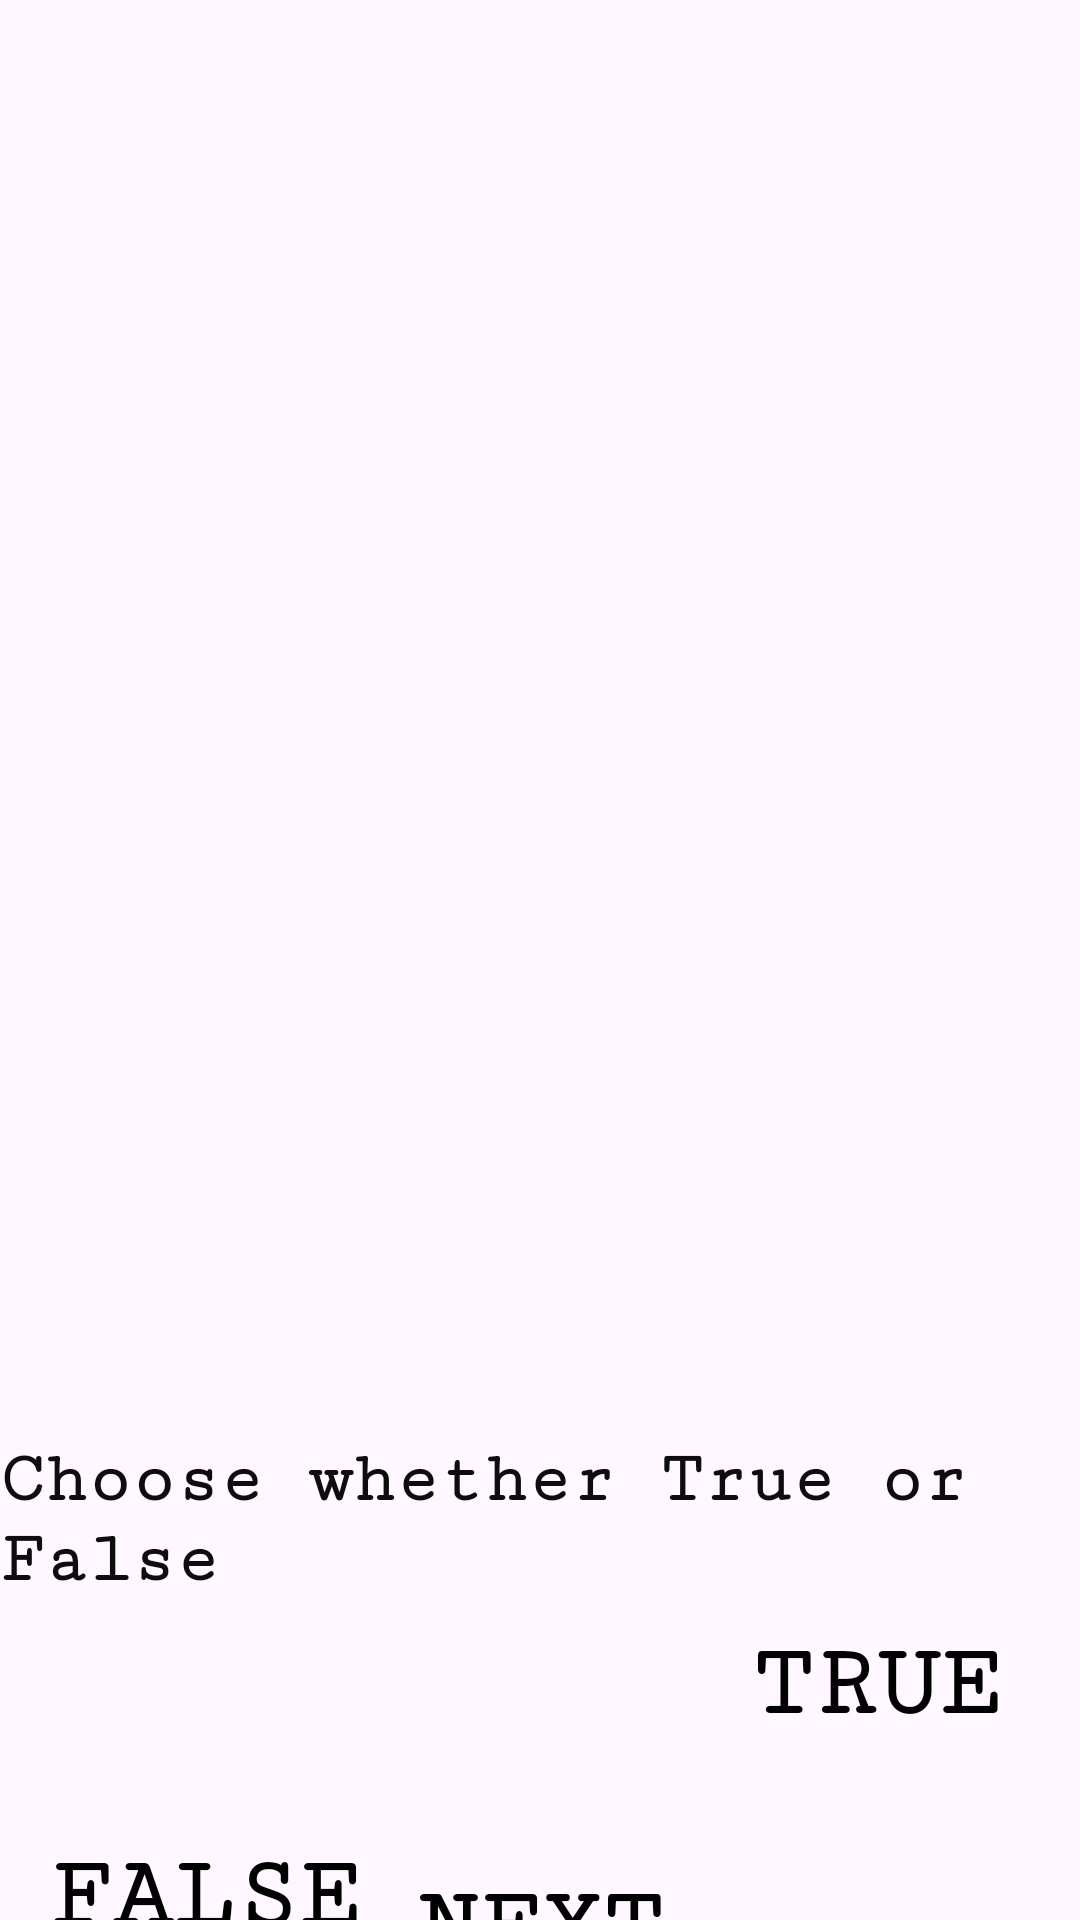

This screen was rendered from an Android layout file. Write that file and the resources it references.
<!-- AndroidManifest.xml: application theme Theme.QueQuiz -->
<!-- res/layout/activity_main2.xml -->
<?xml version="1.0" encoding="utf-8"?>
<androidx.constraintlayout.widget.ConstraintLayout xmlns:android="http://schemas.android.com/apk/res/android"
    xmlns:app="http://schemas.android.com/apk/res-auto"
    xmlns:tools="http://schemas.android.com/tools"
    android:id="@+id/main"
    android:layout_width="match_parent"
    android:layout_height="match_parent"
    android:background="@drawable/colleseum"
    tools:context=".MainActivity2">

    <TextView
        android:id="@+id/QuestionTextView"
        android:layout_width="380dp"
        android:layout_height="331dp"
        android:layout_marginStart="16dp"
        android:layout_marginTop="112dp"
        android:layout_marginEnd="15dp"
        android:layout_marginBottom="37dp"
        android:fontFamily="cursive"
        app:layout_constraintBottom_toTopOf="@+id/textView3"
        app:layout_constraintEnd_toEndOf="parent"
        app:layout_constraintStart_toStartOf="parent"
        app:layout_constraintTop_toTopOf="parent" />

    <Button
        android:id="@+id/Falsebutton"
        android:layout_width="137dp"
        android:layout_height="64dp"
        android:layout_marginStart="25dp"
        android:layout_marginTop="67dp"
        android:layout_marginEnd="44dp"
        android:background="@android:color/transparent"
        android:fontFamily="serif-monospace"
        android:text="False"
        android:textColor="@color/black"
        android:textSize="34sp"
        android:textStyle="bold"
        app:layout_constraintEnd_toStartOf="@+id/Truebutton"
        app:layout_constraintStart_toStartOf="parent"
        app:layout_constraintTop_toBottomOf="@+id/textView3" />

    <Button
        android:id="@+id/Nextbutton"
        android:layout_width="135dp"
        android:layout_height="62dp"
        android:layout_marginStart="138dp"
        android:layout_marginTop="89dp"
        android:layout_marginEnd="138dp"
        android:layout_marginBottom="108dp"
        android:background="@android:color/transparent"
        android:backgroundTint="#000000"
        android:fontFamily="serif-monospace"
        android:text="Next"
        android:textColor="@color/black"
        android:textSize="34sp"
        android:textStyle="bold"
        app:barrierMargin="@dimen/cardview_compat_inset_shadow"
        app:layout_constraintBottom_toBottomOf="parent"
        app:layout_constraintEnd_toEndOf="parent"
        app:layout_constraintStart_toStartOf="parent"
        app:layout_constraintTop_toBottomOf="@+id/Falsebutton" />

    <Button
        android:id="@+id/Truebutton"
        android:layout_width="137dp"
        android:layout_height="62dp"
        android:layout_marginStart="43dp"
        android:layout_marginTop="67dp"
        android:layout_marginEnd="25dp"
        android:layout_marginBottom="89dp"
        android:background="@android:color/transparent"
        android:fontFamily="serif-monospace"
        android:text="True"
        android:textColor="@color/black"
        android:textSize="34sp"
        android:textStyle="bold"
        app:layout_constraintBottom_toTopOf="@+id/Nextbutton"
        app:layout_constraintEnd_toEndOf="parent"
        app:layout_constraintStart_toEndOf="@+id/Falsebutton"
        app:layout_constraintTop_toBottomOf="@+id/textView3" />

    <TextView
        android:id="@+id/textView3"
        android:layout_width="wrap_content"
        android:layout_height="wrap_content"
        android:layout_marginStart="35dp"
        android:layout_marginTop="37dp"
        android:layout_marginEnd="35dp"
        android:fontFamily="serif-monospace"
        android:text="Choose whether True or False"
        android:textColor="#0D0D0D"
        android:textSize="24sp"
        android:textStyle="bold"
        app:layout_constraintEnd_toEndOf="parent"
        app:layout_constraintStart_toStartOf="parent"
        app:layout_constraintTop_toBottomOf="@+id/QuestionTextView" />

    <TextView
        android:id="@+id/FeedbacktextView"
        android:layout_width="158dp"
        android:layout_height="41dp"
        android:layout_marginStart="126dp"
        android:layout_marginTop="21dp"
        android:layout_marginEnd="127dp"
        android:layout_marginBottom="43dp"
        android:textAlignment="center"
        app:layout_constraintBottom_toBottomOf="parent"
        app:layout_constraintEnd_toEndOf="parent"
        app:layout_constraintStart_toStartOf="parent"
        app:layout_constraintTop_toBottomOf="@+id/Nextbutton" />
</androidx.constraintlayout.widget.ConstraintLayout>
<!-- resources referenced by this layout -->
<resources>
  <style name="Theme.QueQuiz" parent="Base.Theme.QueQuiz" />
  <style name="Base.Theme.QueQuiz" parent="Theme.Material3.DayNight.NoActionBar">
          
          
      </style>
  <!-- not gathered from this repository: default colours our renderer supplied (Android Studio template values) -->
  <color name="black">#FF000000</color>
</resources>
